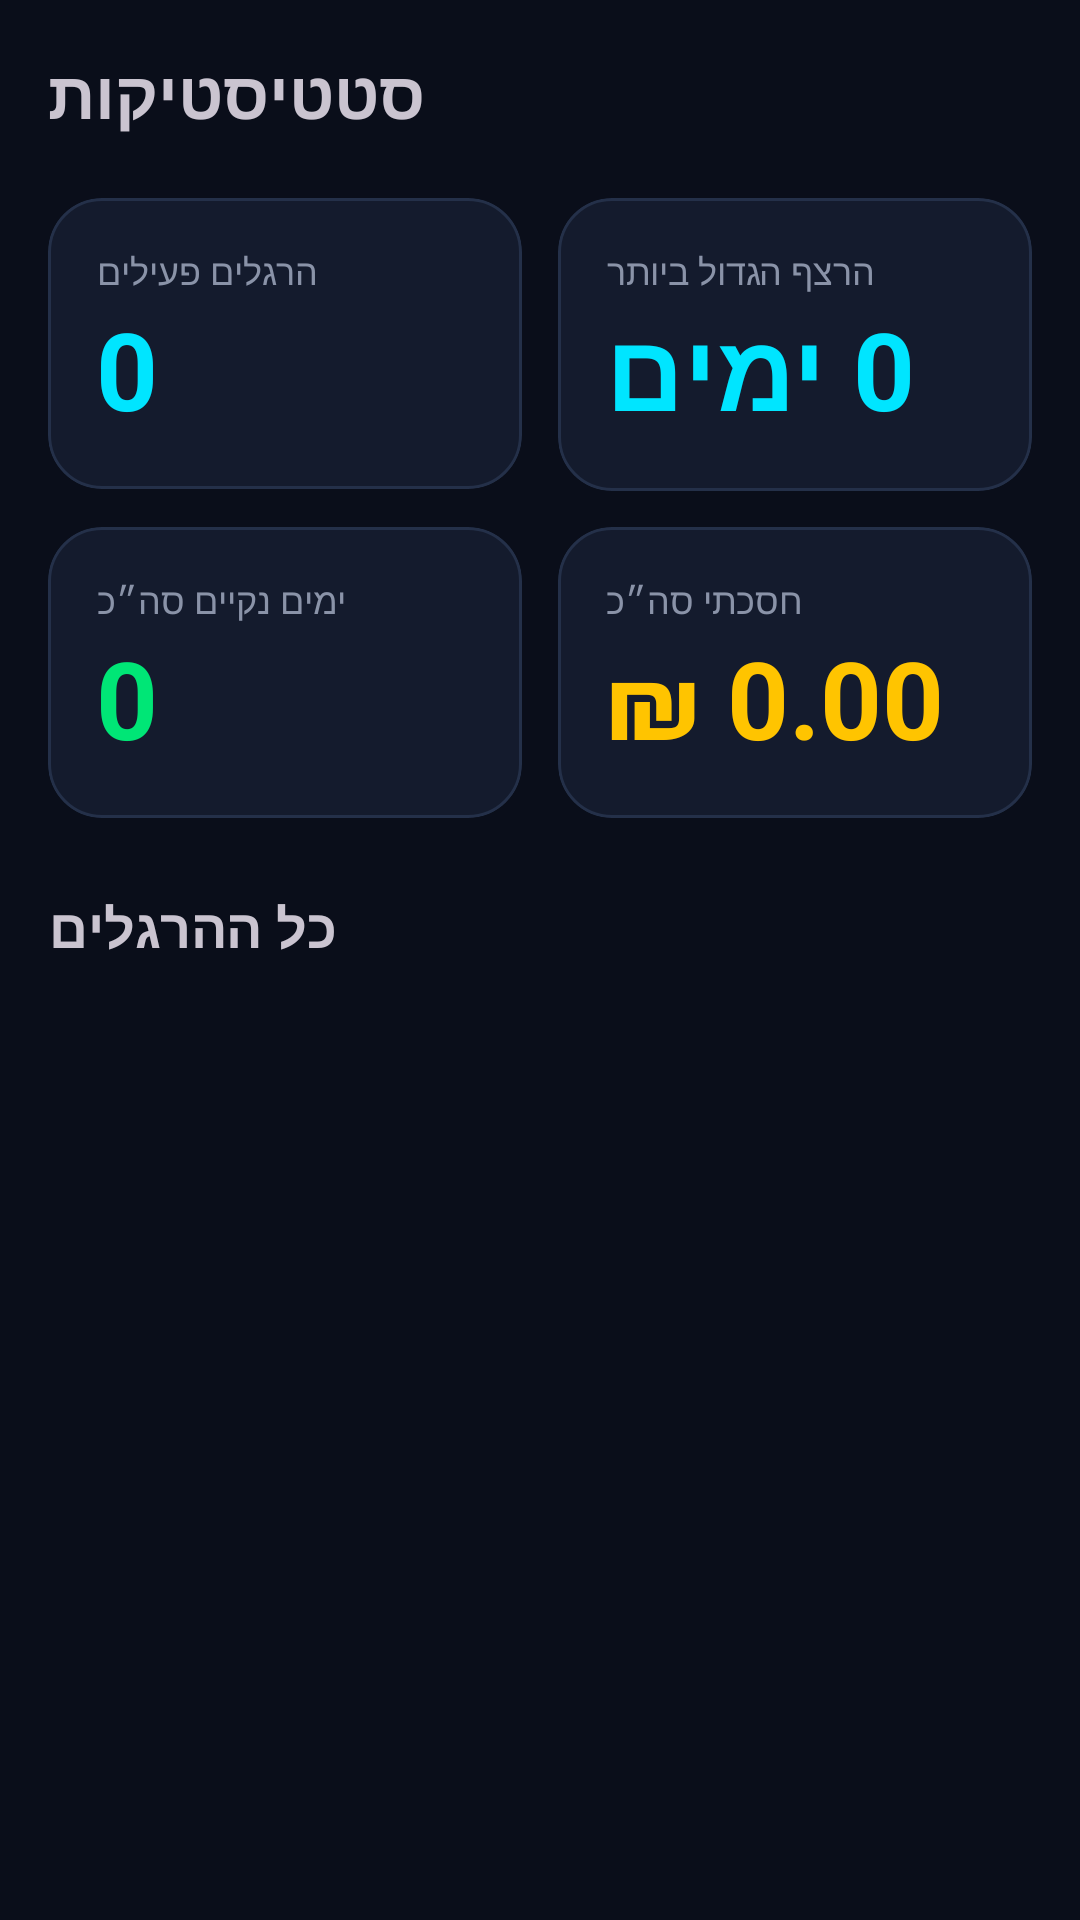

Reconstruct the res/layout file that produces this screen, plus the resources it refers to.
<!-- AndroidManifest.xml: application theme Theme.QuitDaysTry -->
<!-- res/layout/fragment_stats.xml -->
<?xml version="1.0" encoding="utf-8"?>
<androidx.core.widget.NestedScrollView
    xmlns:android="http://schemas.android.com/apk/res/android"
    xmlns:app="http://schemas.android.com/apk/res-auto"
    android:layout_width="match_parent"
    android:layout_height="match_parent"
    android:background="@color/background">

    <LinearLayout
        android:layout_width="match_parent"
        android:layout_height="wrap_content"
        android:orientation="vertical"
        android:padding="16dp">

        <TextView
            android:layout_width="wrap_content"
            android:layout_height="wrap_content"
            android:text="סטטיסטיקות"
            android:textSize="22sp"
            android:textStyle="bold"
            android:layout_marginBottom="20dp" />

        
        <LinearLayout
            android:layout_width="match_parent"
            android:layout_height="wrap_content"
            android:orientation="horizontal"
            android:layout_marginBottom="12dp">

            <com.google.android.material.card.MaterialCardView
                android:layout_width="0dp"
                android:layout_height="wrap_content"
                android:layout_weight="1"
                android:layout_marginEnd="6dp"
                app:cardCornerRadius="18dp"
                app:cardElevation="0dp"
                app:strokeWidth="1dp"
                app:strokeColor="@color/outline">
                <LinearLayout
                    android:layout_width="match_parent"
                    android:layout_height="wrap_content"
                    android:orientation="vertical"
                    android:padding="16dp">
                    <TextView
                        android:layout_width="wrap_content"
                        android:layout_height="wrap_content"
                        android:text="הרגלים פעילים"
                        android:textSize="12sp"
                        android:textColor="@color/text_secondary" />
                    <TextView
                        android:id="@+id/tv_stat_habits"
                        android:layout_width="wrap_content"
                        android:layout_height="wrap_content"
                        android:text="0"
                        android:textSize="36sp"
                        android:textStyle="bold"
                        android:textColor="@color/primary" />
                </LinearLayout>
            </com.google.android.material.card.MaterialCardView>

            <com.google.android.material.card.MaterialCardView
                android:layout_width="0dp"
                android:layout_height="wrap_content"
                android:layout_weight="1"
                android:layout_marginStart="6dp"
                app:cardCornerRadius="18dp"
                app:cardElevation="0dp"
                app:strokeWidth="1dp"
                app:strokeColor="@color/outline">
                <LinearLayout
                    android:layout_width="match_parent"
                    android:layout_height="wrap_content"
                    android:orientation="vertical"
                    android:padding="16dp">
                    <TextView
                        android:layout_width="wrap_content"
                        android:layout_height="wrap_content"
                        android:text="הרצף הגדול ביותר"
                        android:textSize="12sp"
                        android:textColor="@color/text_secondary" />
                    <TextView
                        android:id="@+id/tv_stat_best_streak"
                        android:layout_width="wrap_content"
                        android:layout_height="wrap_content"
                        android:text="0 ימים"
                        android:textSize="36sp"
                        android:textStyle="bold"
                        android:textColor="@color/primary" />
                </LinearLayout>
            </com.google.android.material.card.MaterialCardView>

        </LinearLayout>

        
        <LinearLayout
            android:layout_width="match_parent"
            android:layout_height="wrap_content"
            android:orientation="horizontal">

            <com.google.android.material.card.MaterialCardView
                android:layout_width="0dp"
                android:layout_height="wrap_content"
                android:layout_weight="1"
                android:layout_marginEnd="6dp"
                app:cardCornerRadius="18dp"
                app:cardElevation="0dp"
                app:strokeWidth="1dp"
                app:strokeColor="@color/outline">
                <LinearLayout
                    android:layout_width="match_parent"
                    android:layout_height="wrap_content"
                    android:orientation="vertical"
                    android:padding="16dp">
                    <TextView
                        android:layout_width="wrap_content"
                        android:layout_height="wrap_content"
                        android:text="ימים נקיים סה״כ"
                        android:textSize="12sp"
                        android:textColor="@color/text_secondary" />
                    <TextView
                        android:id="@+id/tv_stat_clean_days"
                        android:layout_width="wrap_content"
                        android:layout_height="wrap_content"
                        android:text="0"
                        android:textSize="36sp"
                        android:textStyle="bold"
                        android:textColor="@color/clean_green" />
                </LinearLayout>
            </com.google.android.material.card.MaterialCardView>

            <com.google.android.material.card.MaterialCardView
                android:layout_width="0dp"
                android:layout_height="wrap_content"
                android:layout_weight="1"
                android:layout_marginStart="6dp"
                app:cardCornerRadius="18dp"
                app:cardElevation="0dp"
                app:strokeWidth="1dp"
                app:strokeColor="@color/outline">
                <LinearLayout
                    android:layout_width="match_parent"
                    android:layout_height="wrap_content"
                    android:orientation="vertical"
                    android:padding="16dp">
                    <TextView
                        android:layout_width="wrap_content"
                        android:layout_height="wrap_content"
                        android:text="חסכתי סה״כ"
                        android:textSize="12sp"
                        android:textColor="@color/text_secondary" />
                    <TextView
                        android:id="@+id/tv_stat_money"
                        android:layout_width="wrap_content"
                        android:layout_height="wrap_content"
                        android:text="₪ 0.00"
                        android:textSize="36sp"
                        android:textStyle="bold"
                        android:textColor="@color/secondary" />
                </LinearLayout>
            </com.google.android.material.card.MaterialCardView>

        </LinearLayout>

        <TextView
            android:layout_width="wrap_content"
            android:layout_height="wrap_content"
            android:text="@string/stats_history_title"
            android:textSize="18sp"
            android:textStyle="bold"
            android:layout_marginTop="24dp"
            android:layout_marginBottom="8dp" />

        <androidx.recyclerview.widget.RecyclerView
            android:id="@+id/rv_stats_entries"
            android:layout_width="match_parent"
            android:layout_height="wrap_content"
            android:nestedScrollingEnabled="false" />

    </LinearLayout>
</androidx.core.widget.NestedScrollView>
<!-- resources referenced by this layout -->
<resources>
  <color name="background">#0A0E1A</color>
  <color name="clean_green">#00E676</color>
  <color name="outline">#243049</color>
  <color name="primary">#00E5FF</color>
  <color name="secondary">#FFC400</color>
  <color name="text_secondary">#8A93A8</color>
  <string name="stats_history_title">כל ההרגלים</string>
  <style name="Theme.QuitDaysTry" parent="Base.Theme.QuitDaysTry" />
  <style name="Base.Theme.QuitDaysTry" parent="Theme.Material3.Dark.NoActionBar">
          <item name="colorPrimary">@color/primary</item>
          <item name="colorOnPrimary">@color/background</item>
          <item name="colorPrimaryContainer">@color/primary</item>
          <item name="colorOnPrimaryContainer">@color/background</item>
          <item name="colorSecondary">@color/accent_purple</item>
          <item name="colorOnSecondary">@color/white</item>
          <item name="colorSecondaryContainer">@color/primary</item>
          <item name="colorOnSecondaryContainer">@color/background</item>
          <item name="android:colorBackground">@color/background</item>
          <item name="colorSurface">@color/card_background</item>
          <item name="colorOnSurface">@color/text_primary</item>
          <item name="colorOnSurfaceVariant">@color/text_secondary</item>
          <item name="colorOutline">@color/outline</item>
          <item name="android:statusBarColor">@color/background</item>
          <item name="android:navigationBarColor">@color/background</item>
          <item name="android:windowLightStatusBar" tools:targetApi="23">false</item>
      </style>
  <color name="accent_purple">#7C4DFF</color>
  <color name="white">#FFFFFFFF</color>
  <color name="card_background">#141B2D</color>
  <color name="text_primary">#E8ECF4</color>
</resources>
